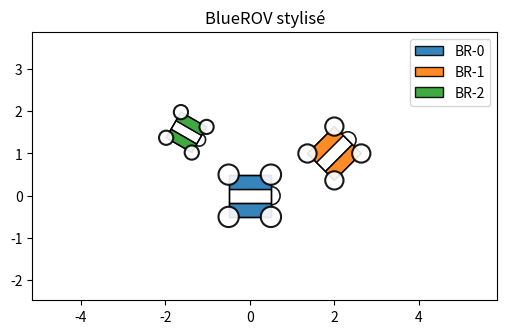

Here is the Python script that generated this plot:
import numpy as np
import matplotlib.pyplot as plt
import matplotlib.patches as patches

def _rot(points, theta):
    """Rotate Nx2 points by theta (radians) around origin."""
    c, s = np.cos(theta), np.sin(theta)
    R = np.array([[c, -s], [s, c]])
    return points @ R.T

def plot_bluerov(ax=None, x=0.0, y=0.0, theta=0.0, size=1.0,
                 color='C0', alpha=0.8, label=None, linewidth=1.0):
    """
    Dessine un BlueROV stylisé sur l'axe 2D donné.

    - Le corps est un carré de côté `size` centré en (x,y) et orienté par `theta` (radians).
    - Chaque coin du carré a un petit cercle (hélice/point dur).
    - Le côté "avant" (direction +x dans le repère local) porte un arc de cercle
      dont le centre est le milieu du segment avant.

    Paramètres :
    - ax : matplotlib.axes.Axes (optionnel). Si None, on crée une figure.
    - x, y : coordonnées du centre du robot.
    - theta : angle d'orientation en radians (0 = avant vers +x).
    - size : longueur du côté du carré.
    - color : couleur principale.
    - alpha : opacité.
    - label : texte pour la légende (optionnel).
    - linewidth : épaisseur du contour du carré/arc.

    Retourne : list de patches ajoutés (Polygon, Circle, Arc).
    """
    created_ax = False
    if ax is None:
        fig, ax = plt.subplots()
        created_ax = True

    # 1) Corps : carré centré en (0,0) dans le repère local
    h = size / 2.0
    corners_body = np.array([
        [-h, -h],
        [ h, -h],
        [ h,  h],
        [-h,  h]
    ])  # ordre pour polygon

    # 2) Appliquer rotation + translation
    corners_world = _rot(corners_body, theta) + np.array([x, y])

    # Corps -> dessiner 3 bandes avant-arrière (division selon l'axe y local)
    # bandes : left, center, right (seuls left et right sont colorés)
    band_w = size / 3.0
    y0 = -h
    bands_body = [
        (y0, y0 + band_w),               # left
        (y0 + band_w, y0 + 2 * band_w),  # center
        (y0 + 2 * band_w, h)             # right
    ]

    patches_added = []
    band_patches = []
    for i, (yb, yt) in enumerate(bands_body):
        band_corners_body = np.array([
            [-h, yb],
            [ h, yb],
            [ h, yt],
            [-h, yt]
        ])
        band_corners_world = _rot(band_corners_body, theta) + np.array([x, y])
        # colorer seulement les bandes latérales (i == 0 or 2)
        if i == 0 or i == 2:
            face = color
        else:
            face = 'none'
        band_poly = patches.Polygon(band_corners_world, closed=True,
                                    facecolor=face, edgecolor='k',
                                    alpha=alpha if face != 'none' else 1.0,
                                    linewidth=linewidth)
        ax.add_patch(band_poly)
        patches_added.append(band_poly)
        band_patches.append(band_poly)

    # dessiner le contour du carré (bord uniquement)
    square_border = patches.Polygon(corners_world, closed=True,
                                    facecolor='none', edgecolor='k',
                                    linewidth=linewidth)
    ax.add_patch(square_border)
    patches_added.append(square_border)

    # 3) Cercles aux coins
    corner_radius = 2.0 * max(size * 0.12, 0.01 * size)  # ajustable (doublé)
    for (cx, cy) in corners_world:
        c = patches.Circle((cx, cy), radius=corner_radius,
                           facecolor='white', edgecolor='k',
                           linewidth=linewidth*1.5, alpha=alpha)
        ax.add_patch(c)
        patches_added.append(c)

    # 4) Arc sur le côté avant
    # côté avant en repère local = segment entre (h, -h) et (h, h)
    front_mid_body = np.array([h, 0.0])
    front_mid_world = _rot(front_mid_body.reshape(1,2), theta).ravel() + np.array([x,y])

    # rayon d'arc : proportion du size (ajustable)
    # réduit par 3 selon la demande
    arc_radius = size * 0.65 / 3.0

    # Matplotlib Arc : center = front_mid_world, width/height = diameter
    # On veut une demi-cercle "vers l'extérieur" du côté avant.
    # On prend un arc non-roté de -90..90 deg puis on le fait tourner de theta en degrés.
    arc = patches.Arc(front_mid_world, width=2*arc_radius, height=2*arc_radius,
                      angle=np.degrees(theta), theta1=-90, theta2=90,
                      edgecolor='k', lw=linewidth*1.2, alpha=alpha, zorder=square_border.get_zorder()+1)
    ax.add_patch(arc)
    patches_added.append(arc)

    # 5) Option label : placer un petit point de légende/handle
    if label:
        # On attache le label à la première bande colorée (gauche) afin
        # que la légende affiche la couleur du robot et non un fond vide.
        try:
            band_patches[0].set_label(label)
        except Exception:
            # fallback: use the square border
            square_border.set_label(label)

    # Réglages axes si on a créé un ax
    if created_ax:
        ax.set_aspect('equal', 'box')
        margin = size * 1.2
        ax.set_xlim(x - margin, x + margin)
        ax.set_ylim(y - margin, y + margin)
        ax.grid(True)

    return patches_added


# --------------------------
# Exemple d'utilisation
# --------------------------
if __name__ == '__main__':
    fig, ax = plt.subplots(figsize=(6,6))

    # Trois robots exemples
    plot_bluerov(ax, x=0.0, y=0.0, theta=0.0, size=1.0, color='C0', alpha=0.9, label='BR-0')
    plot_bluerov(ax, x=2.0, y=1.0, theta=np.pi/4, size=0.9, color='C1', alpha=0.9, label='BR-1')
    plot_bluerov(ax, x=-1.5, y=1.5, theta=-np.pi/6, size=0.7, color='C2', alpha=0.9, label='BR-2')

    ax.set_title('BlueROV stylisé')
    ax.legend()
    # Ensure view isn't too zoomed: autoscale then expand margins
    ax.relim()
    ax.autoscale_view()
    # expand_factor > 1 zooms out (1.0 = no change)
    expand_factor = 2.0
    x0, x1 = ax.get_xlim()
    y0, y1 = ax.get_ylim()
    xmid = 0.5 * (x0 + x1)
    ymid = 0.5 * (y0 + y1)
    xhalf = 0.5 * (x1 - x0) * expand_factor + 1e-9
    yhalf = 0.5 * (y1 - y0) * expand_factor + 1e-9
    ax.set_xlim(xmid - xhalf, xmid + xhalf)
    ax.set_ylim(ymid - yhalf, ymid + yhalf)
    ax.set_aspect('equal', 'box')
    plt.show()